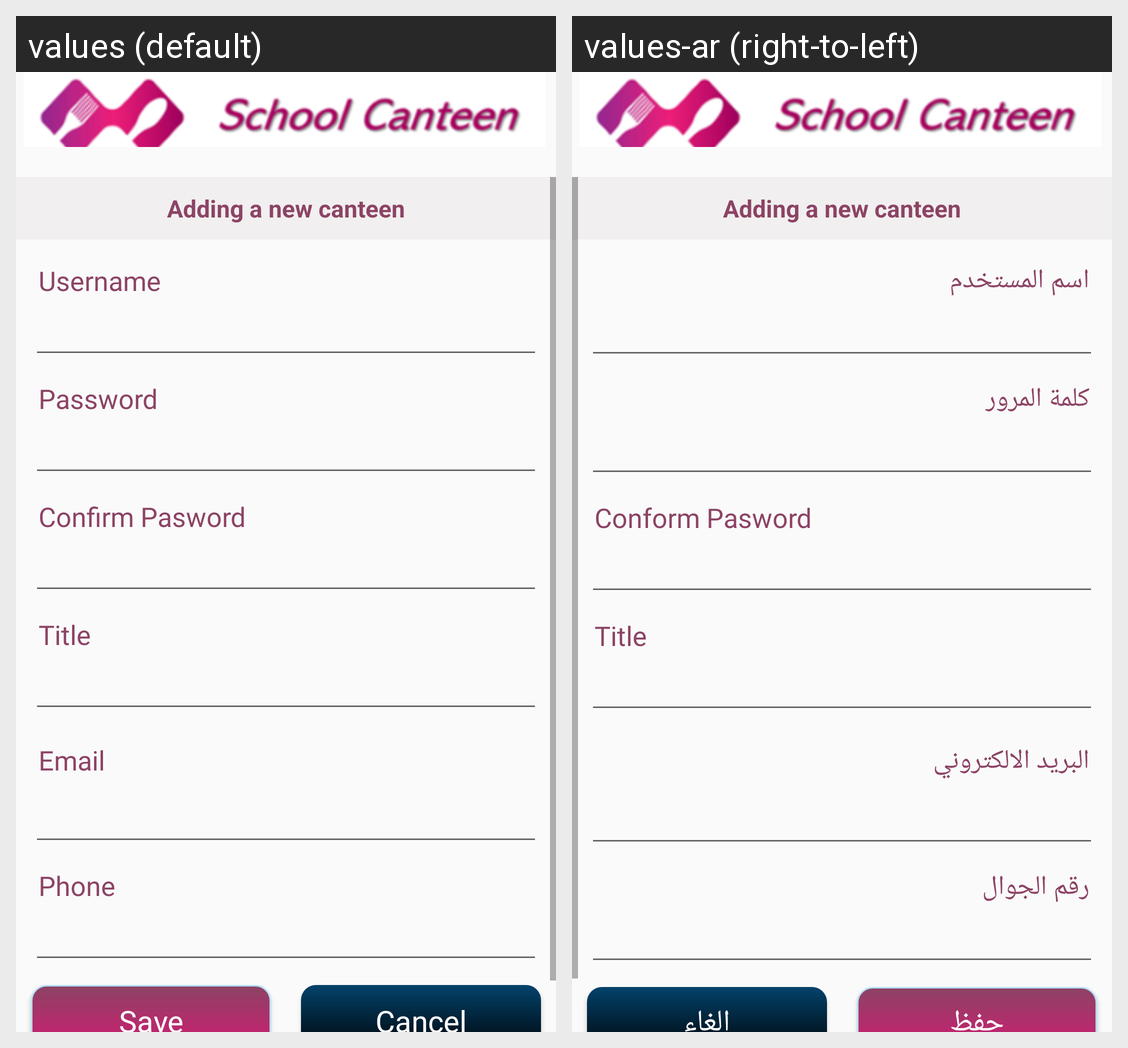

The Android screen above is rendered under two locales of the same app. Produce the string resources it draws, with the default and per-locale values.
Android screen res/layout/activity_add_canteen.xml rendered under 2 locales, left to right: values (default), values-ar (right-to-left). Device: Nexus 5 (rendered at 1080×1920; each locale shown at half size, 540×960, under a caption strip naming it); theme Theme.ChildAllowance.
Strings drawn on this screen, with the default value and each locale's value (text and hints the layout hard-codes, and strings that could not be matched under every locale, appear in the picture but are not listed):

username
  values: Username
  values-ar: اسم المستخدم

password
  values: Password
  values-ar: كلمة المرور

conform_pasword
  values: Confirm Pasword
  values-ar: Conform Pasword

title
  values: Title
  values-ar: Title

email
  values: Email
  values-ar: البريد الالكتروني

phone
  values: Phone
  values-ar: رقم الجوال

save
  values: Save
  values-ar: حفظ

cancel
  values: Cancel
  values-ar: إلغاء
